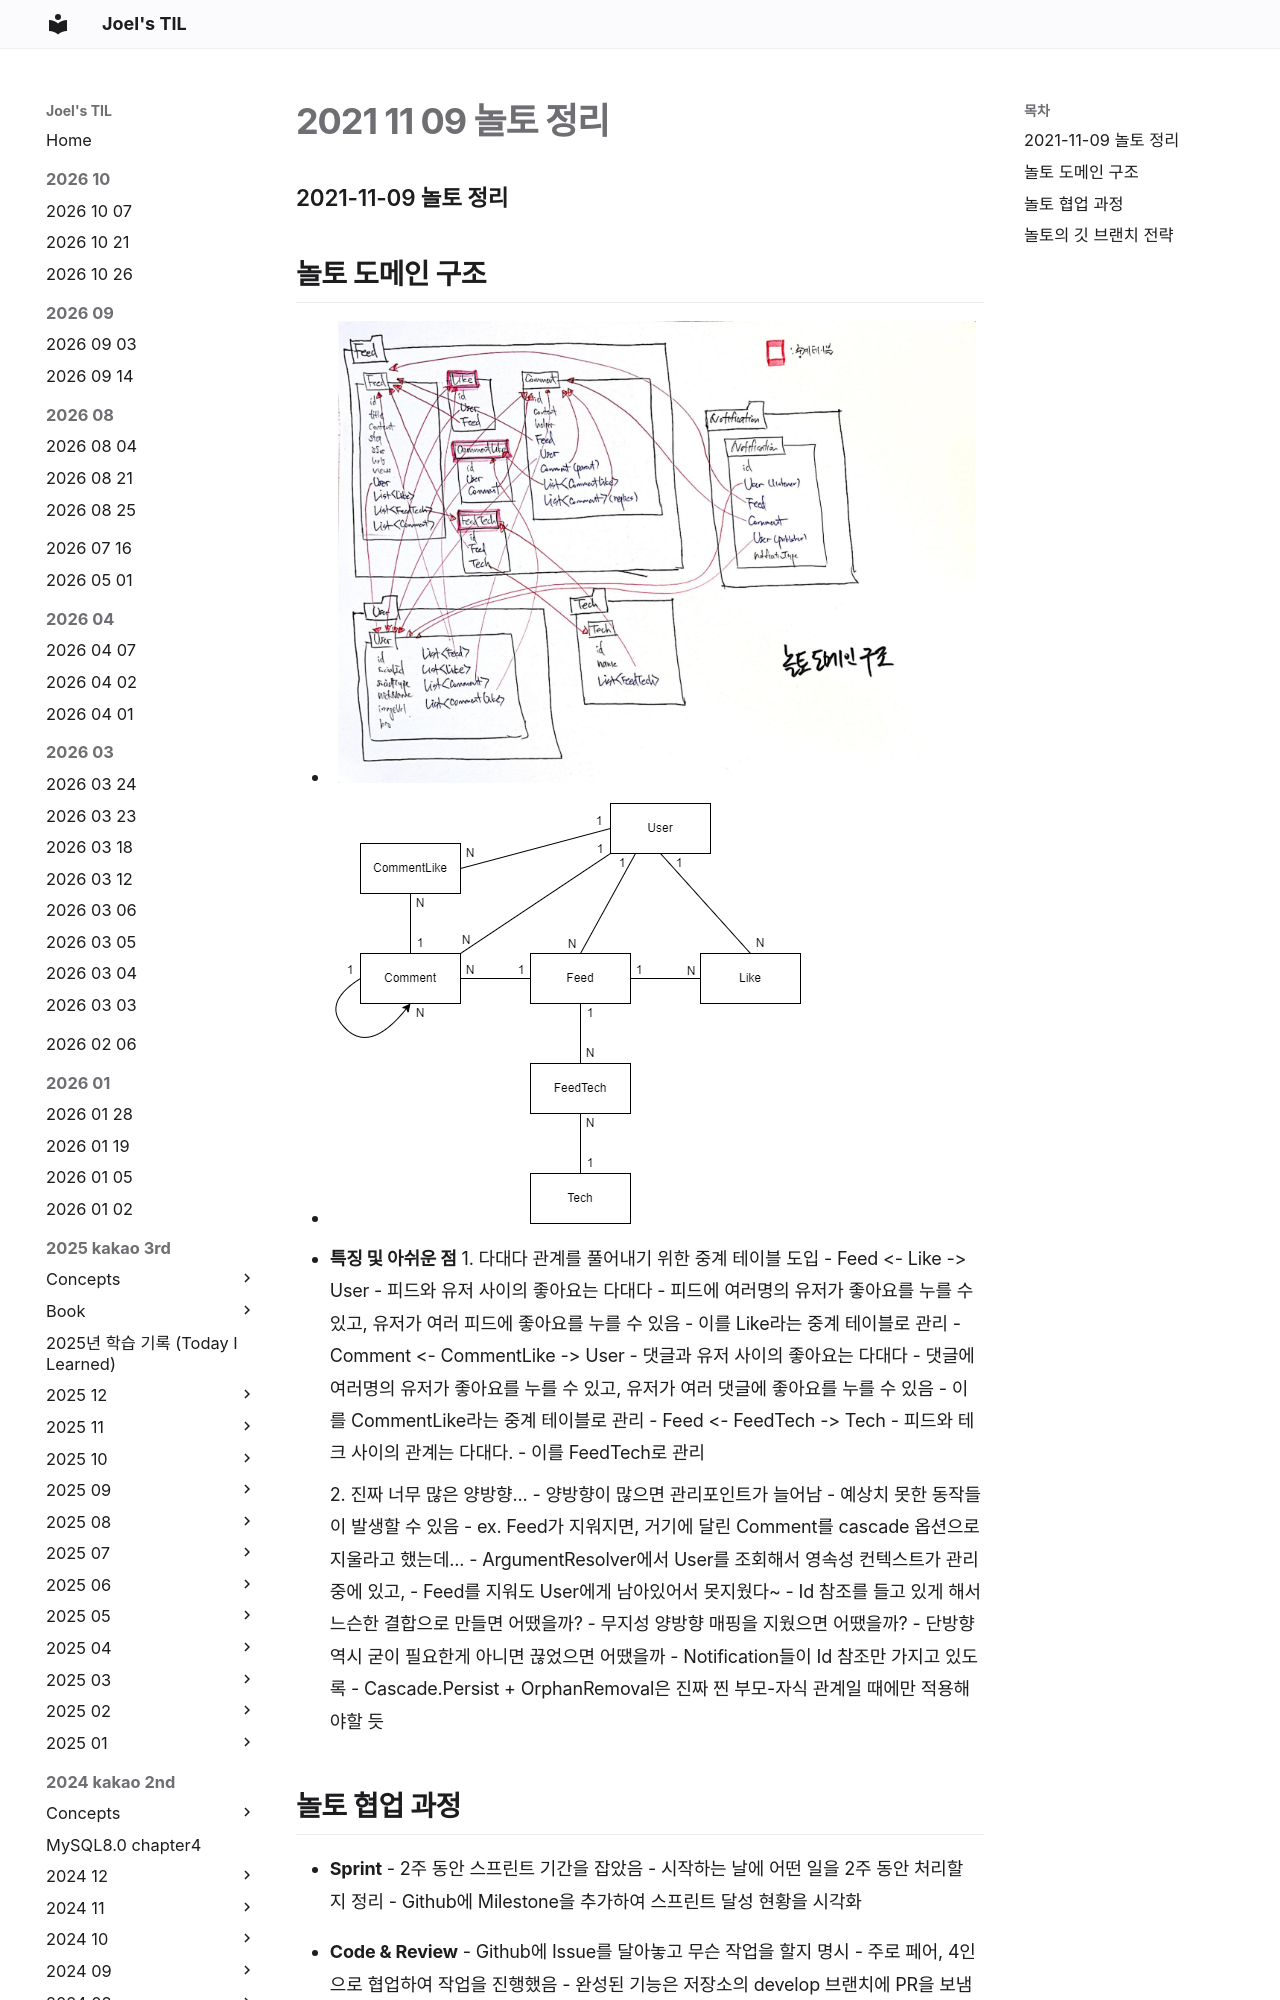

repository: joelonsw/TIL · page: 2021-woowacourse/Level5/2021-11-09-놀토-정리/index.html · generator: mkdocs

### 2021-11-09 놀토 정리

## 놀토 도메인 구조
- ![](../image/2021-11-09-놀토도메인.jpg)
- ![](../image/2021-11-22-놀토_엔티티_관계.png)
- **특징 및 아쉬운 점**
    1. 다대다 관계를 풀어내기 위한 중계 테이블 도입
        - Feed <- Like -> User 
            - 피드와 유저 사이의 좋아요는 다대다
            - 피드에 여러명의 유저가 좋아요를 누를 수 있고, 유저가 여러 피드에 좋아요를 누를 수 있음
            - 이를 Like라는 중계 테이블로 관리
        - Comment <- CommentLike -> User
            - 댓글과 유저 사이의 좋아요는 다대다
            - 댓글에 여러명의 유저가 좋아요를 누를 수 있고, 유저가 여러 댓글에 좋아요를 누를 수 있음
            - 이를 CommentLike라는 중계 테이블로 관리
        - Feed <- FeedTech -> Tech 
            - 피드와 테크 사이의 관계는 다대다. 
            - 이를 FeedTech로 관리

    2. 진짜 너무 많은 양방향...
        - 양방향이 많으면 관리포인트가 늘어남
            - 예상치 못한 동작들이 발생할 수 있음
            - ex. Feed가 지워지면, 거기에 달린 Comment를 cascade 옵션으로 지울라고 했는데...
                - ArgumentResolver에서 User를 조회해서 영속성 컨텍스트가 관리중에 있고, 
                - Feed를 지워도 User에게 남아있어서 못지웠다~
        - Id 참조를 들고 있게 해서 느슨한 결합으로 만들면 어땠을까?
        - 무지성 양방향 매핑을 지웠으면 어땠을까?
        - 단방향 역시 굳이 필요한게 아니면 끊었으면 어땠을까
            - Notification들이 Id 참조만 가지고 있도록
        - Cascade.Persist + OrphanRemoval은 진짜 찐 부모-자식 관계일 때에만 적용해야할 듯
